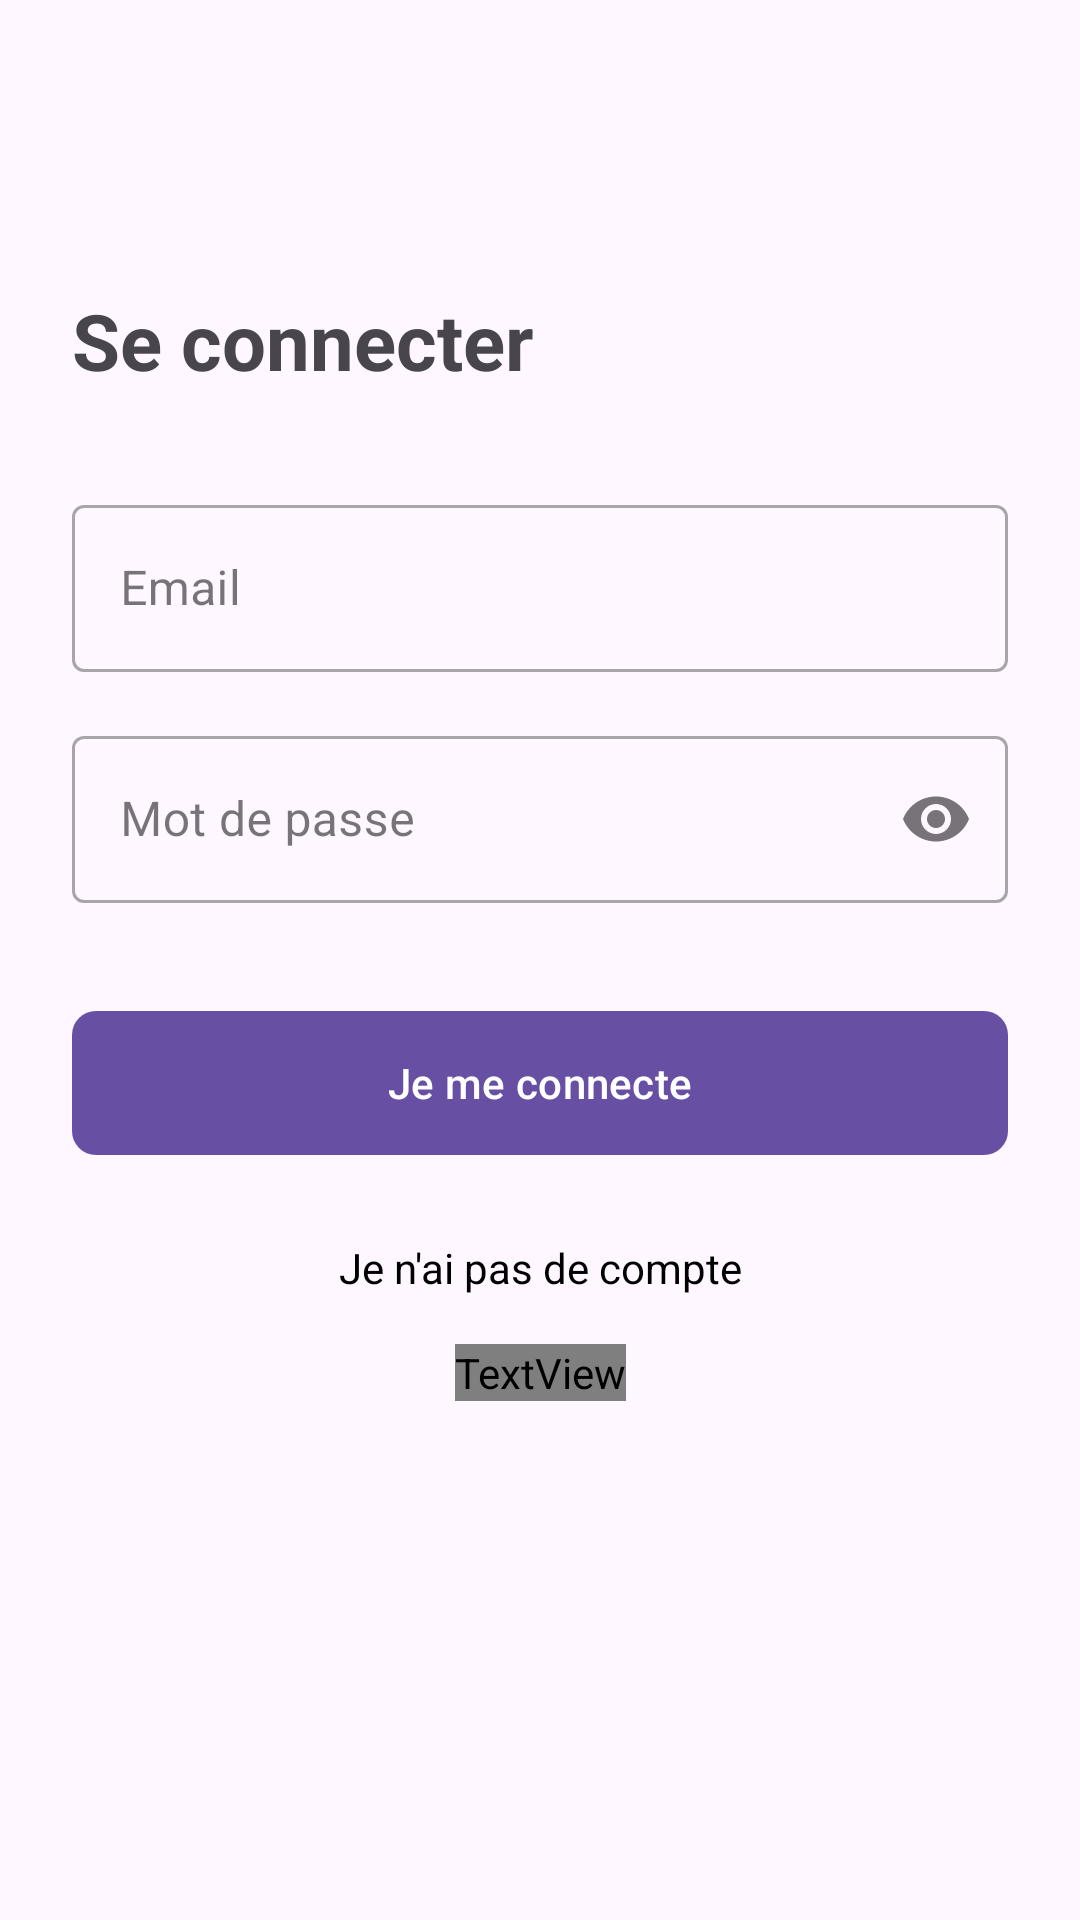

Layout XML and referenced resources for this Android screen:
<!-- AndroidManifest.xml: application theme Theme.Assolink -->
<!-- res/layout/activity_login.xml -->
<?xml version="1.0" encoding="utf-8"?>
<androidx.constraintlayout.widget.ConstraintLayout xmlns:android="http://schemas.android.com/apk/res/android"
    xmlns:app="http://schemas.android.com/apk/res-auto"
    android:layout_width="match_parent"
    android:layout_height="match_parent"
    android:paddingHorizontal="24dp">

    <androidx.appcompat.widget.Toolbar
        android:id="@+id/login_toolbar"
        android:layout_width="match_parent"
        android:layout_height="?attr/actionBarSize"
        android:background="@android:color/transparent"
        app:layout_constraintTop_toTopOf="parent" />

    <TextView
        android:id="@+id/tvLogin"
        android:layout_width="0dp"
        android:layout_height="wrap_content"
        android:layout_marginTop="32dp"
        android:text="@string/login_title"
        android:textSize="26sp"
        android:textStyle="bold"
        app:layout_constraintEnd_toEndOf="parent"
        app:layout_constraintStart_toStartOf="parent"
        app:layout_constraintTop_toBottomOf="@+id/login_toolbar" />

    <com.google.android.material.textfield.TextInputLayout
        android:id="@+id/tilEmail"
        style="@style/Widget.MaterialComponents.TextInputLayout.OutlinedBox"
        android:layout_width="0dp"
        android:layout_height="wrap_content"
        android:layout_marginTop="32dp"
        android:hint="@string/email_hint"
        app:layout_constraintEnd_toEndOf="parent"
        app:layout_constraintStart_toStartOf="parent"
        app:layout_constraintTop_toBottomOf="@+id/tvLogin">

        <com.google.android.material.textfield.TextInputEditText
            android:id="@+id/etEmail"
            android:layout_width="match_parent"
            android:layout_height="wrap_content"
            android:inputType="textEmailAddress" />
    </com.google.android.material.textfield.TextInputLayout>

    <com.google.android.material.textfield.TextInputLayout
        android:id="@+id/tilPassword"
        style="@style/Widget.MaterialComponents.TextInputLayout.OutlinedBox"
        android:layout_width="0dp"
        android:layout_height="wrap_content"
        android:layout_marginTop="16dp"
        android:hint="@string/password_hint"
        app:endIconMode="password_toggle"
        app:layout_constraintEnd_toEndOf="parent"
        app:layout_constraintStart_toStartOf="parent"
        app:layout_constraintTop_toBottomOf="@+id/tilEmail">

        <com.google.android.material.textfield.TextInputEditText
            android:id="@+id/etPassword"
            android:layout_width="match_parent"
            android:layout_height="wrap_content"
            android:inputType="textPassword" />
    </com.google.android.material.textfield.TextInputLayout>

    <com.google.android.material.button.MaterialButton
        android:id="@+id/btnLogin"
        android:layout_width="0dp"
        android:layout_height="56dp"
        android:layout_marginTop="32dp"
        android:text="@string/login_button"
        android:textAllCaps="false"
        app:cornerRadius="8dp"
        app:layout_constraintEnd_toEndOf="parent"
        app:layout_constraintStart_toStartOf="parent"
        app:layout_constraintTop_toBottomOf="@+id/tilPassword" />

    <TextView
        android:id="@+id/tvNoAccount"
        android:layout_width="wrap_content"
        android:layout_height="wrap_content"
        android:layout_marginTop="24dp"
        android:text="@string/no_account_link"
        android:textColor="@color/black"
        app:layout_constraintEnd_toEndOf="parent"
        app:layout_constraintStart_toStartOf="parent"
        app:layout_constraintTop_toBottomOf="@+id/btnLogin" />

    <TextView
        android:id="@+id/tvForgotPassword"
        android:layout_width="wrap_content"
        android:layout_height="wrap_content"
        android:layout_marginTop="16dp"
        android:clickable="true"
        android:focusable="true"
        android:text="@string/forgot_password"
        android:textColor="@color/accent"
        android:textSize="14sp"
        app:layout_constraintEnd_toEndOf="parent"
        app:layout_constraintStart_toStartOf="parent"
        app:layout_constraintTop_toBottomOf="@+id/tvNoAccount" />



    <ProgressBar
        android:id="@+id/progressBar"
        android:layout_width="wrap_content"
        android:layout_height="wrap_content"
        android:visibility="gone"
        app:layout_constraintBottom_toBottomOf="parent"
        app:layout_constraintEnd_toEndOf="parent"
        app:layout_constraintStart_toStartOf="parent"
        app:layout_constraintTop_toTopOf="parent" />

</androidx.constraintlayout.widget.ConstraintLayout>
<!-- resources referenced by this layout -->
<resources>
  <color name="accent">@color/white</color>
  <color name="black">#FF000000</color>
  <string name="email_hint">Email</string>
  <string name="forgot_password">Mot de passe oublié ?</string>
  <string name="login_button">Je me connecte</string>
  <string name="login_title">Se connecter</string>
  <string name="no_account_link">Je n\'ai pas de compte</string>
  <string name="password_hint">Mot de passe</string>
  <style name="Theme.Assolink" parent="Base.Theme.Assolink" />
  <color name="white">#FFFFFFFF</color>
  <style name="Base.Theme.Assolink" parent="Theme.Material3.DayNight.NoActionBar">
          
          
      </style>
</resources>
